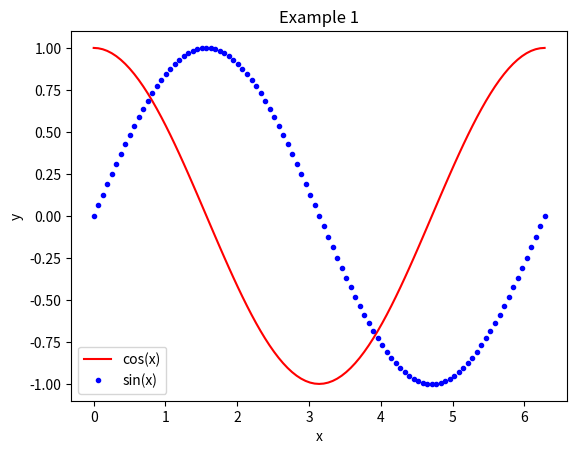
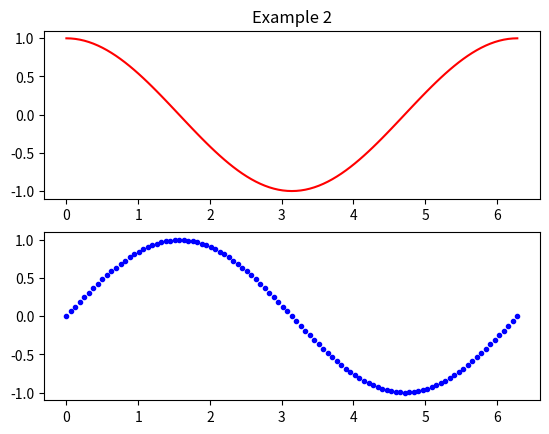
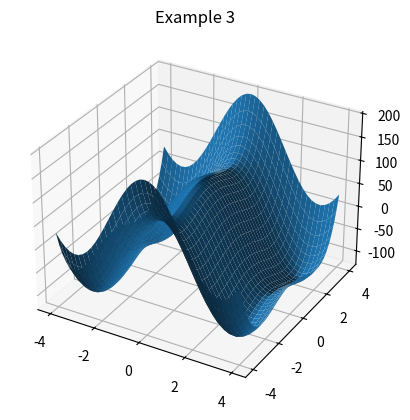

Here is the Python script that generated these plots, in order:
import numpy as np                                                               # 
import matplotlib.pyplot as plt                                                  # 
                                                                                 # 
#=============================================================================   # %=============================================================================
# Basic linear algebra operations                                                # % Basic linear algebra operations
#=============================================================================   # %=============================================================================
                                                                                 # 
# Defining matrices                                                              # % Defining matrices
                                                                                 # 
A = np.random.rand(3, 2) # 3x2 random matrix                                     # A = rand(3, 2); % 3x2 random matrix
print("A =\n" + str(A))                                                          # disp("A =");
                                                                                 # disp(A);
                                                                                 # 
B = np.array([[4, -3, 1], [9, 3, 2], [-1, 0, 6]]) # 3x3 mat def elementwise      # B = [4, -3, 1; 9, 3, 2; -1, 0, 6]; % 3x3 matrix defined elementwise
print("\nB =\n" + str(B))                                                        # disp("\nB =");
                                                                                 # disp(B);
                                                                                 # 
C = np.eye(2) # 2x2 identity matrix                                              # C = eye(2); % 2x2 identity matrix
print("\nC =\n" + str(C))                                                        # disp("\nC =");
                                                                                 # disp(C);
                                                                                 # 
D = np.zeros((3, 3)) # 3x3 matrix filled using a loop                            # D = zeros(3, 3); % 3x3 matrix filled using a loop
for i in range(3):                                                               # for i = 1:3
    for j in range(3):                                                           #     for j = 1:3
        D[i][j] = 3*i + j + 1 # Note that Python indices begin at 0              #         D(i,j) = 3*(i-1) + j; % Note that MATLAB indices begin at 1
print("\nD =\n" + str(D))                                                        #     end
                                                                                 # end
                                                                                 # disp("\nD =");
                                                                                 # disp(D);
                                                                                 # 
E = np.block([[A, B], [C, A.T]]) # 5x5 matrix defined as a block matrix          # E = [A B; C A']; % 5x5 matrix defined as a block matrix
print("\nE =\n" + str(E))                                                        # disp("\nE =");
                                                                                 # disp(E);
                                                                                 # 
# Basic matrix operations                                                        # % Basic matrix operations
                                                                                 # 
print("\ndet(B) =")                                                              # disp("\ndet(B) =");
print(np.linalg.det(B)) # Matrix determinant                                     # disp(det(B)); % Matrix determinant
                                                                                 # 
print("\ninv(B) =")                                                              # disp("\ninv(B) =");
print(np.linalg.inv(B)) # Matrix inverse                                         # disp(inv(B)); % Matrix inverse
                                                                                 # 
print("\nB' =")                                                                  # disp("\nB' =");
print(B.T) # Matrix transpose                                                    # disp(B'); % Matrix transpose
                                                                                 # 
print("\n3B =")                                                                  # disp("\n3B =");
print(3*B) # Scalar multiplication                                               # disp(3*B); % Scalar multiplication
                                                                                 # 
print("\nBD =")                                                                  # disp("\nBD =");
print(B@D) # Matrix-matrix product                                               # disp(B*D); % Matrix-matrix product
                                                                                 # 
print("\nB.D =")                                                                 # disp("\nB.D =");
print(B*D) # Elementwise matrix-matrix product                                   # disp(B.*D); % Elementwise matrix-matrix product
                                                                                 # 
# Defining vectors                                                               # % Defining vectors
                                                                                 # 
# Note that NumPy does not distinguish between column and row vectors, so        # % Note that vectors in MATLAB are just matrices for which one dimension is 1,
# anything that specifically requires a column or row vector requires            # % so all matrix functions work with vectors.
# first converting the vector into a 2D array.                                   # 
                                                                                 # 
u = np.random.rand(3) # Length 3 random vector                                   # u = rand(3, 1); % 3x1 random vector
print("\nu =\n" + str(u))                                                        # disp("\nu =");
                                                                                 # disp(u);
                                                                                 # 
v = np.array([3, -4, 8, 0, -1, 2]) # Length 6 vector defined elementwise         # v = [3; -4; 8; 0; -1; 2]; % 6x1 vector defined elementwise
print("\nv =\n" + str(v))                                                        # disp("\nv =");
                                                                                 # disp(v);
                                                                                 # 
w = np.zeros(5) # Redefining a range of vector values                            # w = zeros(5, 1); % Redefining a range of vector values
w[1:4] = 1                                                                       # w(2:4) = 1;
print("\nw =\n" + str(w))                                                        # disp("\nw =");
                                                                                 # disp(w);
                                                                                 # 
x = np.linspace(0, 2*np.pi, 101) # Vector of equally-spaced values on [0,2pi]    # x = linspace(0, 2*pi, 101); % Row vector of equally-spaced values on [0,2pi]
# print("\nx =\n" + str(x[:11]) + "\n...\n" + str(x[-10:]))                      # disp("\nx =");
print("\nx =\n" + str(x[:10]) + "\n...\n" + str(x[-11:]))                        # disp(x(1:10));
                                                                                 # disp("...");
                                                                                 # disp(x(end-10:end));
                                                                                 # 
y = np.array([i for i in range(10, -2, -2)]) # Values defined by a range         # y = (10:-2:0)'; % Column vector of values defined by a range
print("\ny =\n" + str(y))                                                        # disp("\ny =");
                                                                                 # disp(y);
                                                                                 # 
# Basic vector operations                                                        # % Basic vector operations
                                                                                 # 
print("\n2v =")                                                                  # disp("\n2v =");
print(2*v) # Scalar multiplication                                               # disp(2*v); % Scalar multiplication
                                                                                 # 
print("\nv'y =")                                                                 # disp("\nv'y =");
print(np.inner(v, y)) # Inner product                                            # disp(v'*y); % Inner product
                                                                                 # 
print("\nvy' =")                                                                 # disp("\nvy' =");
print(np.outer(v, y)) # Outer product                                            # disp(v*y'); % Outer product
                                                                                 # 
print("\nv.y =")                                                                 # disp("\nv.y =");
print(v*y) # Elementwise vector-vector product                                   # disp(v.*y); % Elementwise vector-vector product
                                                                                 # 
print("\nmin(v) =")                                                              # disp("\nmin(v) =");
print(min(v)) # Minimum value                                                    # disp(min(v)); % Minimum value
                                                                                 # 
print("\nmax(v) =")                                                              # disp("\nmax(v) =");
print(max(v)) # Maximum value                                                    # disp(max(v)); % Maximum value
                                                                                 # 
print("\nmean(v) =")                                                             # disp("\nmean(v) =");
print(np.mean(v)) # Average value                                                # disp(mean(v)); % Average value
                                                                                 # 
print("\n||v||_2 =")                                                             # disp("\n||v||_2 =");
print(np.linalg.norm(v)) # Euclidean norm                                        # disp(norm(v)); % Euclidean norm
                                                                                 # 
print("\n||v||_1 =")                                                             # disp("\n||v||_1 =");
print(np.linalg.norm(v, 1)) # Taxicab norm                                       # disp(norm(v, 1)); % Taxicab norm
                                                                                 # 
print("\n||v||_inf =")                                                           # disp("\n||v||_inf =");
print(np.linalg.norm(v, np.inf)) # Chebyshev norm                                # disp(norm(v, Inf)); % Chebyshev norm
                                                                                 # 
# Eigenvalues                                                                    # % Eigenvalues
                                                                                 # 
# Note that NumPy's eig() function always returns two arrays: A 2D array of      # % Note that MATLAB's eig() function can return either a vector of eigenvalues
# eigenvectors, and a 1D array of eigenvalues, respectively. The separate        # % or matrices of eigenvalues and eigenvectors depending on whether the output
# eigvals() function returns only the eigenvalues.                               # % is assigned to a single variable or a vector of two variables.
                                                                                 # 
ew = np.linalg.eigvals(B) # Vector of eigenvalues                                # ew = eig(B); % Vector of eigenvalues
print("\nEigenvalues of B:\n" + str(ew))                                         # disp("\nEigenvalues of B:");
                                                                                 # disp(ew);
                                                                                 # 
ew, ev = np.linalg.eig(B) # Matrices of eigenvalues and eigenvectors             # [ev, ew] = eig(B); % Matrices of eigenvalues and eigenvectors
print("\nEigenvectors of B:\n" + str(ev))                                        # disp("\nEigenvectors of B:");
                                                                                 # disp(ev);
                                                                                 # 
print("\nX Lambda X^(-1) =")                                                     # disp("\nX Lambda X^(-1) =");
print(ev @ np.diag(ew) @ np.linalg.inv(ev)) # Eigendecomposition of B            # disp(ev*ew*inv(ev)); % Demonstrating the eigendecomposition of B
                                                                                 # 
# Linear systems                                                                 # % Linear systems
                                                                                 # 
v = v[:3]                                                                        # v = v(1:3);
z = np.linalg.solve(B, v) # Solve the linear system Bz = v                       # z = B \ v; % Solve the linear system Bz = v
print("\nz =\n" + str(z))                                                        # disp("\nz =");
                                                                                 # disp(z);
                                                                                 # 
print("\nBz =")                                                                  # disp("\nBz =");
print(B@z) # Matrix-vector product                                               # disp(B*z); % Matrix-vector product
                                                                                 # 
#=============================================================================   # %=============================================================================
# Basic programming structures                                                   # % Basic programming structures
#=============================================================================   # %=============================================================================
                                                                                 # 
# Conditionals                                                                   # % Conditionals
                                                                                 # 
if np.linalg.det(B) > 0:                                                         # if det(B) > 0
    print("\ndet(B) is positive")                                                #     disp("\ndet(B) is positive");
elif np.linalg.det(B) < 0:                                                       # elseif det(B) < 0
    print("\ndet(B) is negative")                                                #     disp("\ndet(B) is negative");
else:                                                                            # else
    print("\ndet(B) is zero")                                                    #     disp("\ndet(B) is zero");
                                                                                 # end
                                                                                 # 
# For loops                                                                      # % For loops
                                                                                 # 
s = np.zeros(10)                                                                 # s = zeros(1, 10);
for i in range(len(s)):                                                          # for i = 1:length(s)
    s[i] = np.sqrt(i+1) # Square root                                            #     s(i) = sqrt(i); % Square root
print("\ns =\n" + str(s))                                                        # end
                                                                                 # disp("\ns =");
                                                                                 # disp(s);
                                                                                 # 
# While loops                                                                    # % While loops
                                                                                 # 
p = 0                                                                            # p = 0;
while 2**p < 1000:                                                               # while 2^p < 1000
    p += 1 # Combined assignment                                                 #     p += 1; % Combined assignment
print("\np =\n" + str(p))                                                        # end
                                                                                 # disp("\np =");
                                                                                 # disp(p);
                                                                                 # 
# Functions                                                                      # % Functions
                                                                                 # 
def square(x):                                                                   # function out = square(x)
    return x**2                                                                  #     out = x.^2;
                                                                                 # end
print("\nsquare(y) =\n" + str(square(y)))                                        # 
                                                                                 # disp("\nsquare(y) =");
                                                                                 # disp(square(y));
                                                                                 # 
#=============================================================================   # %=============================================================================
# Basic plotting                                                                 # % Basic plotting
#=============================================================================   # %=============================================================================
                                                                                 # 
# Single 2D plot                                                                 # % Single 2D plot
                                                                                 # 
# In Pyplot, multiple series can be plotted on the same axis either by passing   # % In MATLAB, multiple series can be plotted on the same axis either by passing
# all of them to the plot() function, or plotting them separately before using   # % all of them to the plot() function, or by toggling 'hold' to 'on' and then
# the show() function.                                                           # % plotting them separately.
# Series labels in the legend are most easily added by defining them in the      # % Series labels in the legend are most easily added by specifying them, in
# 'label' keyword argument of the respective plot() function before calling the  # % order, in the legend() function.
# legend() function.                                                             # 
                                                                                 # 
y1 = np.cos(x) # Generate function values on [0,2pi]                             # y1 = cos(x); % Generate function values on [0,2pi]
y2 = np.sin(x)                                                                   # y2 = sin(x);
                                                                                 # 
plt.figure() # Create a new figure window                                        # figure % Create a new figure window
                                                                                 # hold on % Turn hold on to collect multiple plots in the same figure
plt.plot(x, y1, 'r', label="cos(x)") # Plot a red solid line                     # plot(x, y1, 'r') % Plot a red solid line
plt.plot(x, y2, 'b.', label="sin(x)") # Plot a blue dotted line                  # plot(x, y2, 'b.') % Plot a blue dotted line
plt.title("Example 1") # Figure title                                            # title("Example 1") % Figure title
plt.xlabel("x") # x-axis label                                                   # xlabel("x") % x-axis label
plt.ylabel("y") # y-axis label                                                   # ylabel("y") % y-axis label
plt.legend() # Plot legend (automatically adopts legend keywords from plots)     # legend("cos(x)", "sin(x)") % Plot legend
                                                                                 # hold off
                                                                                 # 
# Stacked 2D plots                                                               # % Stacked 2D plots
                                                                                 # 
plt.figure()                                                                     # figure
plt.subplot(2, 1, 1) # Target first tile in a 2x1 layout                         # subplot(2, 1, 1) % Target first tile in a 2x1 layout
plt.plot(x, y1, 'r') # Plot first function                                       # plot(x, y1, 'r') % Plot first function
plt.title("Example 2") # Add title above first subplot                           # title("Example 2") % Add title above first subplot
plt.subplot(2, 1, 2) # Target second tile in a 2x1 layout                        # subplot(2, 1, 2) % Target second tile in a 2x1 layout
plt.plot(x, y2, 'b.') # Plot second function                                     # plot(x, y2, 'b.') % Plot second function
                                                                                 # 
# 3D surface plots                                                               # % 3D surface plots
                                                                                 # 
# Surface plots are usually generated with the help of NumPy's meshgrid()        # % Surface plots are usually generated with the help of MATLAB's meshgrid()
# function, which returns a pair of matrices: One whose rows are identical       # % function, which returns a pair of matrices: One whose rows are identical
# copies of the x-values, and one whose columns are identical copies of the      # % copies of the x-values, and one whose columns are identical copies of the
# y-values. The mesh of z-coordinates can then be computed by evaluating an      # % y-values. The mesh of z-coordinates can then be computed by evaluating an
# elementwise function with these two matrices as the x- and y-values.           # % elementwise function with these two matrices as the x- and y-values.
                                                                                 # 
[X, Y] = np.meshgrid(np.linspace(-4,4,41), np.linspace(-4,4,41)) # Grids         # [X, Y] = meshgrid(linspace(-4,4,41), linspace(-4,4,41)); % Generate grids
                                                                                 # 
def f(x, y): # Define a function for the surface                                 # function z = f(x, y) % Define a function for the surface
    return 100*np.cos(x) + 1 - 10*y**2 + y**4                                    #     z = 100*cos(x) + 1 - 10*y.^2 + y.^4;
                                                                                 # end
                                                                                 # 
Z = f(X, Y) # Generate z-coordinates                                             # Z = f(X, Y); % Generate z-coordinates
                                                                                 # 
plt.figure()                                                                     # figure
ax = plt.axes(projection='3d') # Get handle for 3D axis in current figure        # 
ax.plot_surface(X, Y, Z) # Surface plot                                          # surf(X, Y, Z) % Surface plot
plt.title("Example 3")                                                           # title("Example 3")
                                                                                 # 
plt.show() # Show all generated figures                                          # 
